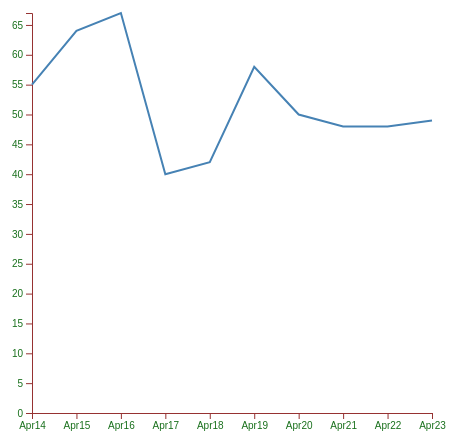
D3 v7 page, settled after 360 driven frames (6 s of simulated time); the page loaded 1 data file(s).



            const w = 500;
            const h = 500;
            const margin = 50;//rename to margin
            const parseTime = d3.timeParse("%Y-%m-%d");//time parser

            
            d3.csv("Dogsinthepark.csv").then(data => {
            console.log("data", data)
                
                data.forEach(d => { 
                d.date = parseTime(d.date);//parse this time data
                d.max = +d.max;
                d.min = +d.min;
                d.avg = +d.avg;    
                });
            
            //scales - with Scale Time
            const xScale = d3.scaleTime()
                             .domain(d3.extent(data, d => d.date)) 
                             .range([margin, w-margin]); 

            const yScale = d3.scaleLinear()
                             .domain([0, d3.max(data, d => d.avg)]) 
                             .range([h-margin, margin]); 

            //SVG
            const svg = d3.select("body")
                    .append("svg")
                    .attr("width", w)
                    .attr("height", h+100);


            //bottom axis with tick time formatting
            const bottomAxis = d3.axisBottom()
                                .scale(xScale)
                                .tickFormat(d3.timeFormat("%b%d"));
                                //.tickFormat(d3.timeFormat("%b-%Y"))
                                //.ticks(d3.timeMonth.every(2));
                                //.ticks(4);
             
            svg.append("g")
                .attr("class", "axis") 
                .attr("transform", "translate(0," + (h-margin) + ")") 
                .call(bottomAxis);
            
            //left axis
            const leftAxis = d3.axisLeft()
                             .scale(yScale);
                             //.ticks(4);
            
            svg.append("g")
               .attr("class", "axis") 
               .attr("transform", "translate(" + margin + ",0)")
               .call(leftAxis);


            //line generator with optional curves
            const line = d3.line()
                            //.curve(d3.curveStepAfter)
                            //.curve(d3.curveBasis)
                            //.curve(d3.curveNatural)
                            .x(d=>xScale(d.date))
                            .y(d=>yScale(d.avg));
           
            //line
            svg.append("path")
                //.data([data])
                //.attr("d", line)
                .attr("d", line(data))
                .attr("class", "line")
                //.style("stroke", "green");//inline styling vs CSS
               //.attr("stroke", "purple");
                console.log("path",line(data))
            
            });
        

### data: Dogsinthepark.csv
date, max, min, avg
2023-04-14, 43, 23, 55
2023-04-15, 53, 22, 64
2023-04-16, 50, 34, 67
2023-04-17, 57, 22, 40
2023-04-18, 59, 24, 42
2023-04-19, 67, 49, 58
2023-04-20, 76, 23, 50
2023-04-21, 56, 39, 48
2023-04-22, 66, 29, 48
2023-04-23, 59, 39, 49